Labelled photos from "dataset_split", an image-classification folder in ISABELUNA16/Yolo11_ComputerVision_BananaRipenessClassifier. The possible labels are: green, overripe, ripe, semi-ripe.

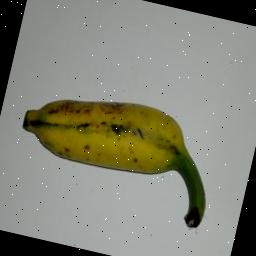
Label: semi-ripe

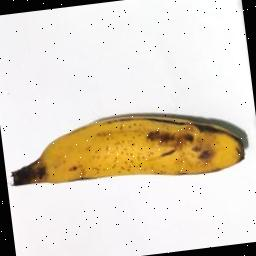
Label: ripe

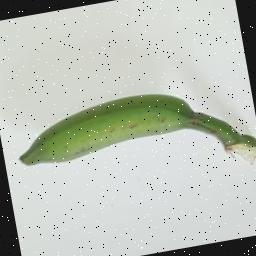
Label: green

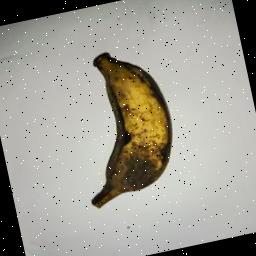
Label: overripe

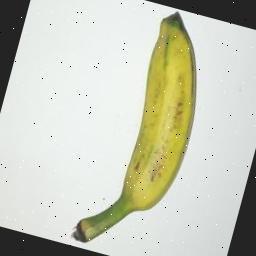
Label: semi-ripe

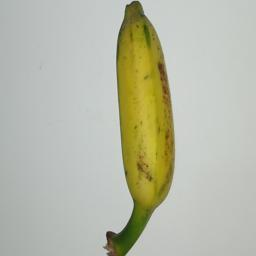
Label: semi-ripe
